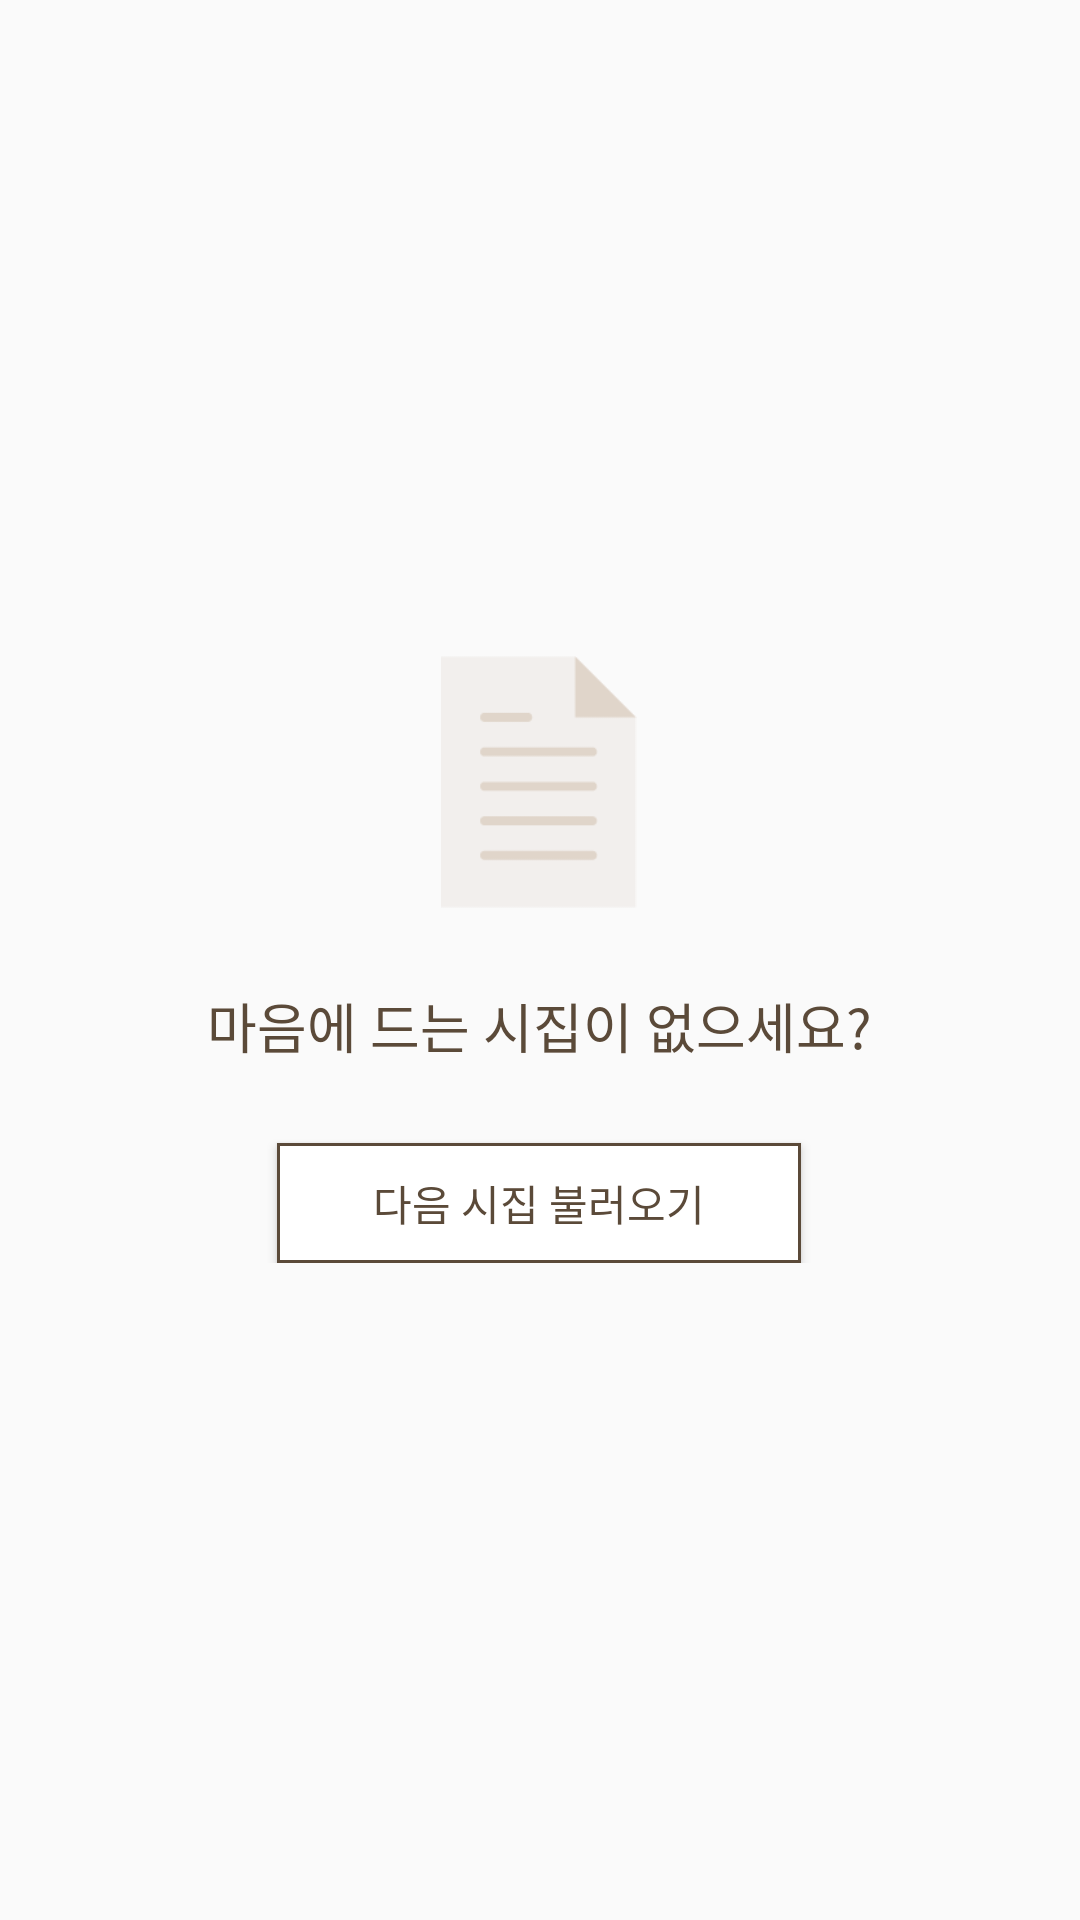

Reconstruct the res/layout file that produces this screen, plus the resources it refers to.
<!-- AndroidManifest.xml: application theme AppTheme -->
<!-- res/layout/view_main_more_info.xml -->
<?xml version="1.0" encoding="utf-8"?>
<RelativeLayout xmlns:android="http://schemas.android.com/apk/res/android"
    android:orientation="vertical" android:layout_width="match_parent"
    android:layout_height="match_parent">

    <LinearLayout
        android:layout_centerInParent="true"
        android:gravity="center"
        android:orientation="vertical"
        android:layout_width="wrap_content"
        android:layout_height="wrap_content">

        <ImageView
            android:scaleType="fitCenter"
            android:layout_width="84dp"
            android:src="@drawable/img_paper"
            android:layout_height="84dp" />

        <TextView
            android:layout_margin="26dp"
            android:layout_width="wrap_content"
            android:layout_height="wrap_content"
            android:text="마음에 드는 시집이 없으세요?"
            android:textColor="@color/colorNo5"
            android:textSize="18dp"/>

        <Button
            android:background="@drawable/main_more_info_button_shape"
            android:layout_width="wrap_content"
            android:paddingLeft="32dp"
            android:paddingRight="32dp"
            android:textSize="14dp"
            android:id="@+id/getInfoButton"
            android:layout_height="40dp"
            android:textColor="@color/colorNo5"
            android:text="다음 시집 불러오기"/>
    </LinearLayout>

</RelativeLayout>
<!-- resources referenced by this layout -->
<resources>
  <color name="colorNo5">#5B4A39</color>
  <!-- drawable img_paper: png bitmap (drawable, 1236 bytes) -->
  <!-- drawable main_more_info_button_shape (drawable) -->
  <?xml version="1.0" encoding="utf-8"?>
  <selector xmlns:android="http://schemas.android.com/apk/res/android">
      <item>
          <shape android:shape="rectangle">
              <stroke android:width="1dp" android:color="@color/colorNo5"/>
              <solid android:color="#FFFFFF"/>
          </shape>
      </item>
      <item android:state_pressed="true">
          <shape android:shape="rectangle">
              <stroke android:width="1dp" android:color="@color/colorNo5"/>
              <solid android:color="@color/colorNo4"/>
          </shape>
      </item>
  
  </selector>
  <style name="AppTheme" parent="Theme.AppCompat.Light.NoActionBar">
          
          <item name="colorPrimary">@color/colorPrimary</item>
          <item name="colorPrimaryDark">@color/colorPrimaryDark</item>
  
          <item name="colorAccent">@color/colorNo2</item>
  
          <item name="android:windowFullscreen">true</item>
  
      </style>
  <color name="colorNo4">#7C6B57</color>
  <color name="colorPrimary">#3F51B5</color>
  <color name="colorPrimaryDark">#303F9F</color>
  <color name="colorNo2">#E0D5CA</color>
</resources>
